Image classification data set "data_combined" (ruibiaoo/Adversarial-CV-Speed-Limit-Sign on GitHub). Class labels (7): 10 mph speed limit, 20 mph speed limit, 30 mph speed limit, 40 mph speed limit, 50 mph speed limit, 60 mph speed limit, 70 mph speed limit.

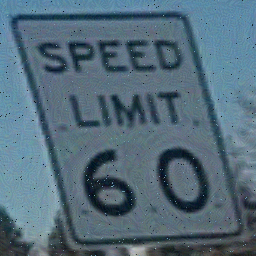
Label: 60 mph speed limit

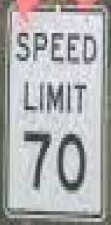
Label: 70 mph speed limit

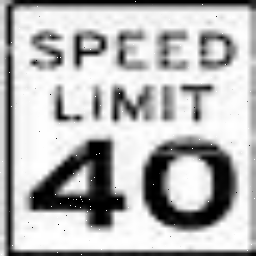
Label: 40 mph speed limit

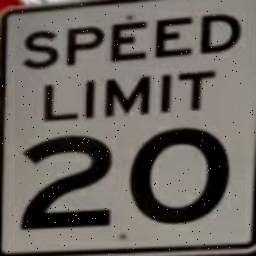
Label: 20 mph speed limit

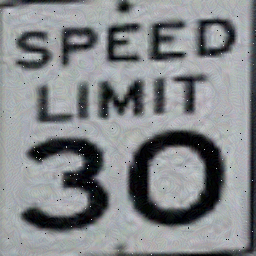
Label: 30 mph speed limit

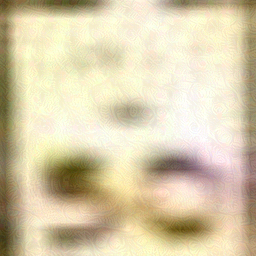
Label: 50 mph speed limit
